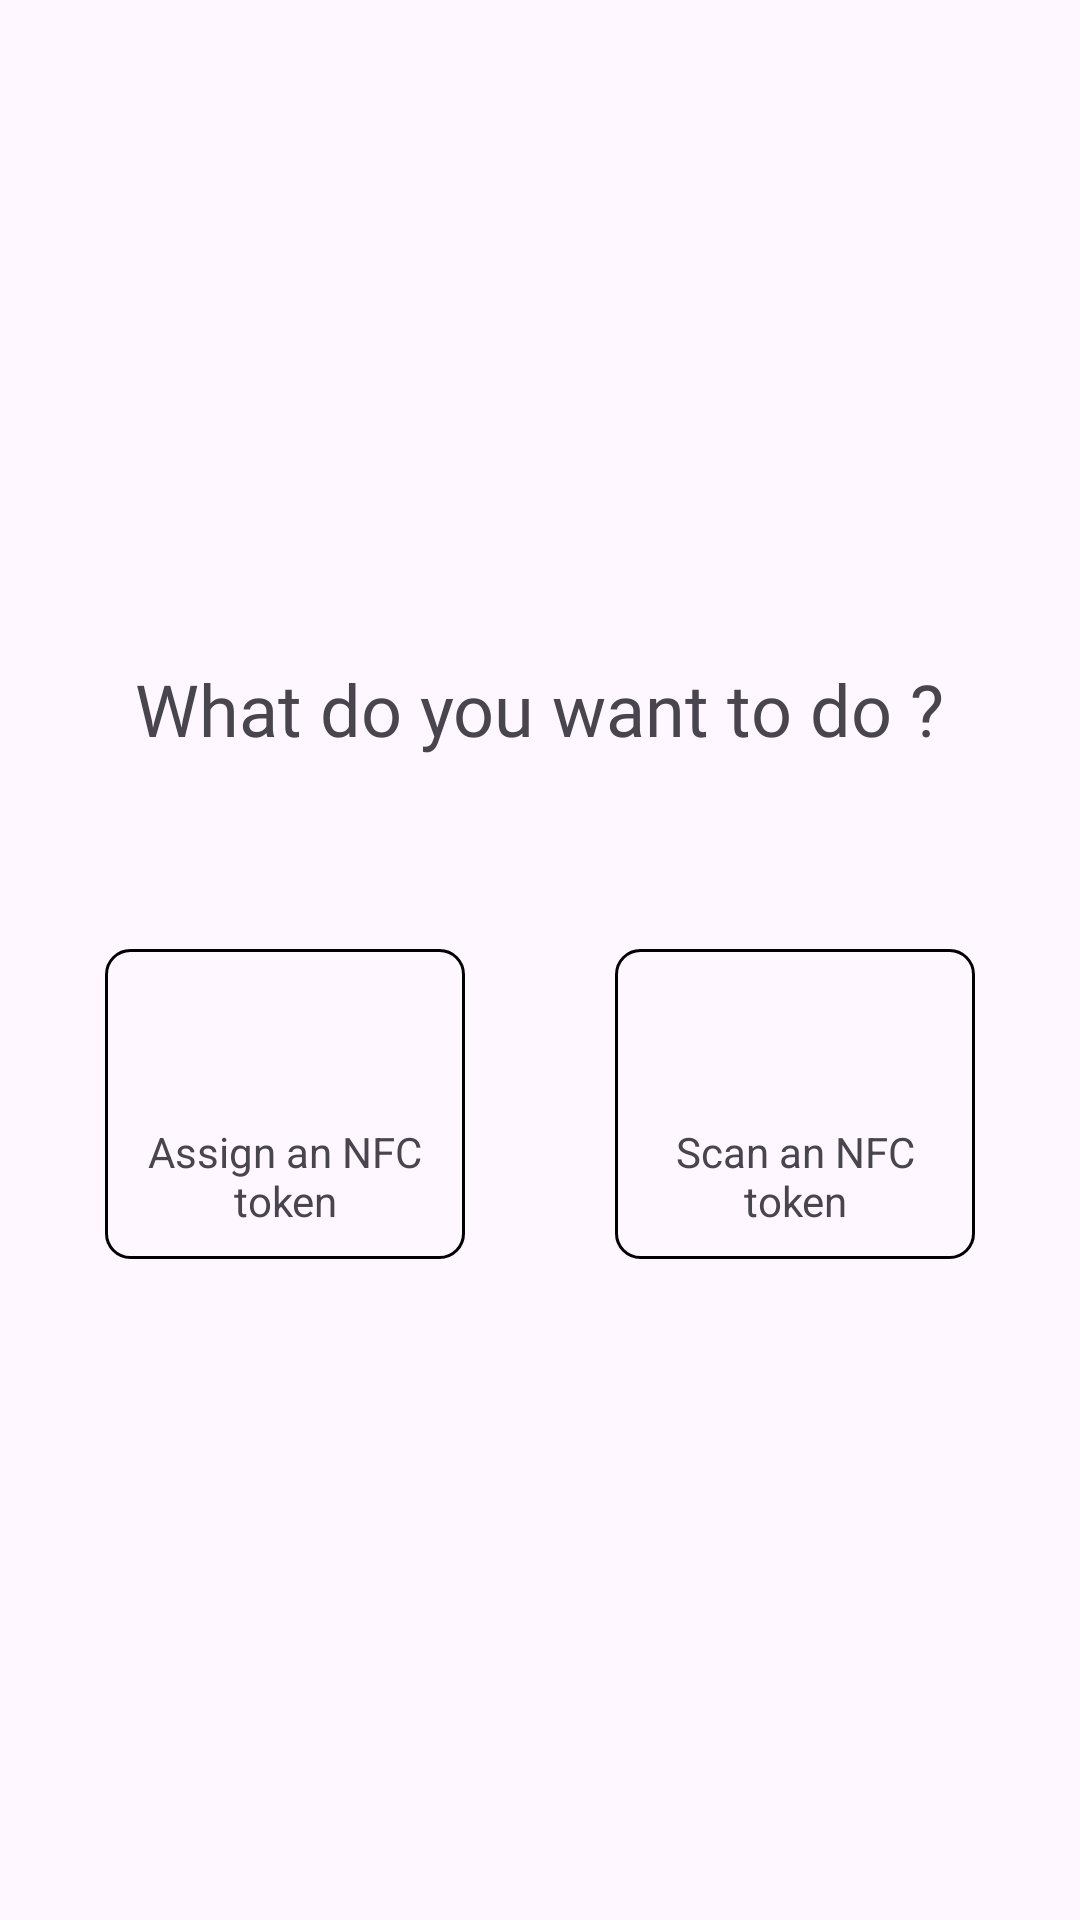

Layout XML and referenced resources for this Android screen:
<!-- AndroidManifest.xml: application theme Theme.AtdMobile -->
<!-- res/layout/fragment_ederly.xml -->
<?xml version="1.0" encoding="utf-8"?>
<FrameLayout xmlns:android="http://schemas.android.com/apk/res/android"
    xmlns:tools="http://schemas.android.com/tools"
    android:layout_width="match_parent"
    android:layout_height="match_parent"
    tools:context=".EderlyFragment">
    <LinearLayout
        android:layout_width="match_parent"
        android:layout_height="match_parent"
        android:gravity="center_vertical"
        android:orientation="vertical">
        <TextView
            android:layout_width="wrap_content"
            android:layout_height="wrap_content"
            android:layout_gravity="center_horizontal"
            android:text="@string/what_do_you_want_to_do"
            android:fontFamily="@font/bebas_neue_regular"
            android:textSize="24dp"
            android:layout_marginBottom="64dp"/>
        <LinearLayout
            android:layout_width="wrap_content"
            android:layout_height="wrap_content"
            android:orientation="horizontal"
            android:layout_gravity="center">
            <LinearLayout
                android:layout_width="wrap_content"
                android:layout_height="wrap_content"
                android:id="@+id/btnAssignNFC"
                android:orientation="vertical"
                android:gravity="center"
                android:layout_marginRight="50dp"
                android:background="@drawable/border_choice">
                <ImageView
                    android:layout_width="48dp"
                    android:layout_height="48dp"
                    android:src="@drawable/nfc"
                    android:id="@+id/assignNfcEderly"/>
                <TextView
                    android:layout_width="100dp"
                    android:layout_height="wrap_content"
                    android:text="@string/assign_an_nfc_token"
                    android:textAlignment="center"/>
            </LinearLayout>
            <LinearLayout
                android:layout_width="wrap_content"
                android:layout_height="wrap_content"
                android:orientation="vertical"
                android:id="@+id/btnScanNFC"
                android:gravity="center"
                android:background="@drawable/border_choice">
                <ImageView
                    android:layout_width="48dp"
                    android:layout_height="48dp"
                    android:src="@drawable/scan"
                    android:id="@+id/scanNfcEderly"/>
                <TextView
                    android:layout_width="100dp"
                    android:layout_height="wrap_content"
                    android:text="@string/scan_an_nfc_token"
                    android:textAlignment="center"/>
            </LinearLayout>
        </LinearLayout>
    </LinearLayout>
</FrameLayout>
<!-- resources referenced by this layout -->
<resources>
  <!-- drawable border_choice (drawable) -->
  <?xml version="1.0" encoding="UTF-8"?>
  <shape xmlns:android="http://schemas.android.com/apk/res/android" android:shape="rectangle">
      <corners android:radius="8dp"/>
      <padding android:left="10dp" android:right="10dp" android:top="10dp" android:bottom="10dp"/>
      <stroke android:width="1dp" android:color="@color/black"/>
  </shape>
  <string name="assign_an_nfc_token">Assign an NFC token</string>
  <string name="scan_an_nfc_token">Scan an NFC token</string>
  <string name="what_do_you_want_to_do">What do you want to do ?</string>
  <style name="Theme.AtdMobile" parent="Base.Theme.AtdMobile" />
  <color name="black">#FF000000</color>
  <style name="Base.Theme.AtdMobile" parent="Theme.Material3.DayNight.NoActionBar">
          
          <item name="colorPrimary">@color/dark_blue</item>
          <item name="android:statusBarColor">@color/dark_blue</item>
      </style>
  <color name="dark_blue">#0D1A30</color>
</resources>
